The GitHub repository JunmyeongPark/yolo26_kant contains a labelled image folder "images" with 5 categories: knob, sign green, sign off, sign red, sign yellow. Examples follow, each with its label.

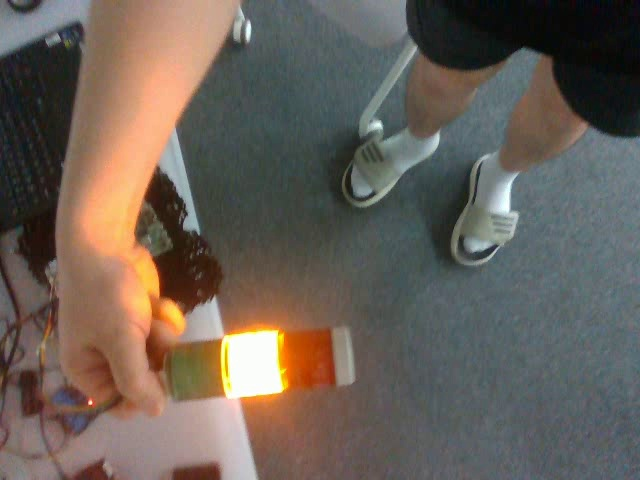
Label: sign yellow

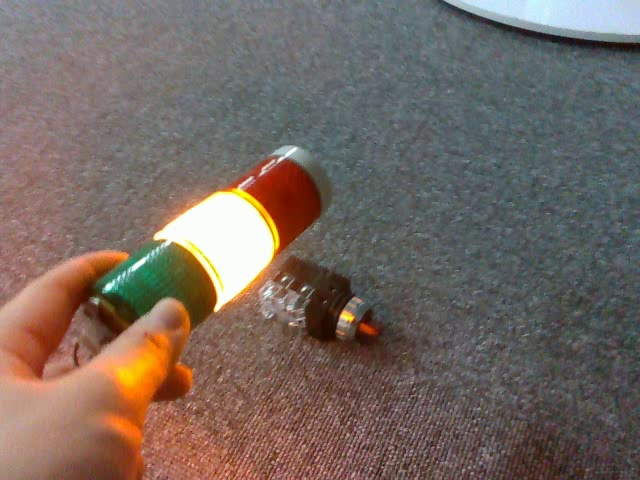
Label: knob

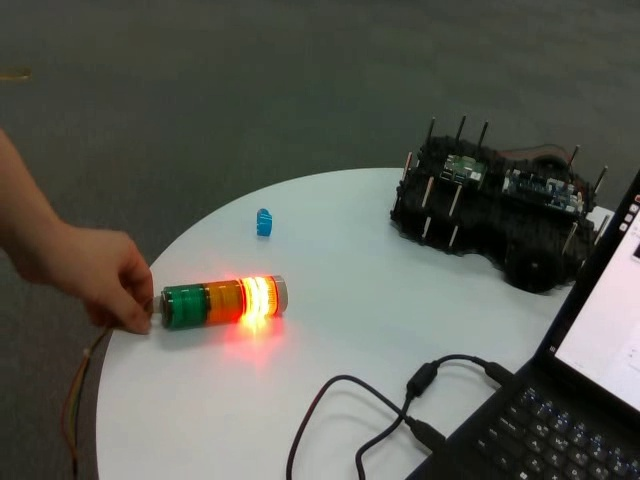
Label: sign red

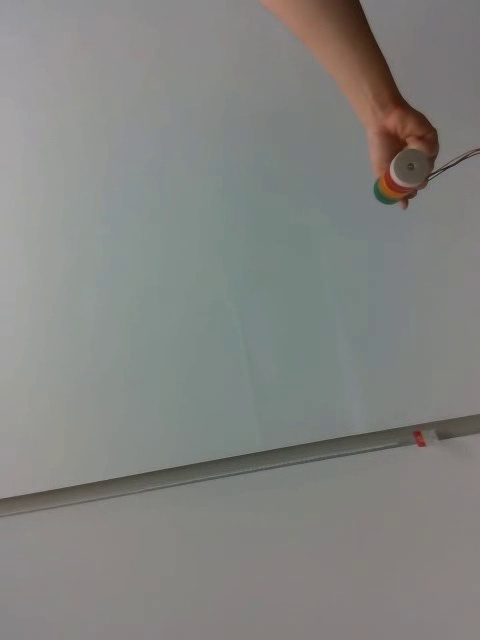
Label: sign off

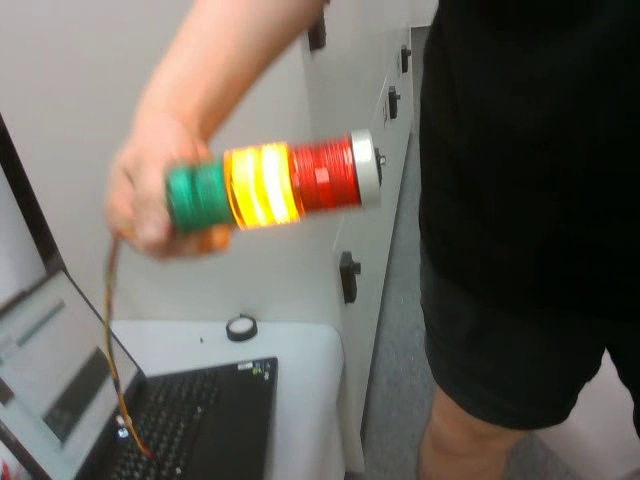
Label: sign yellow

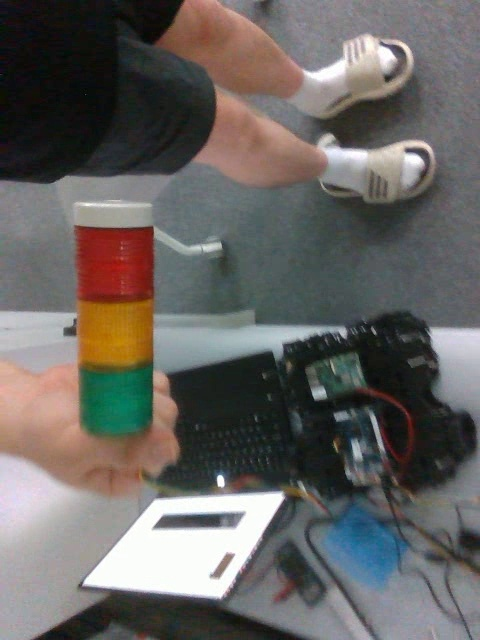
Label: sign off
